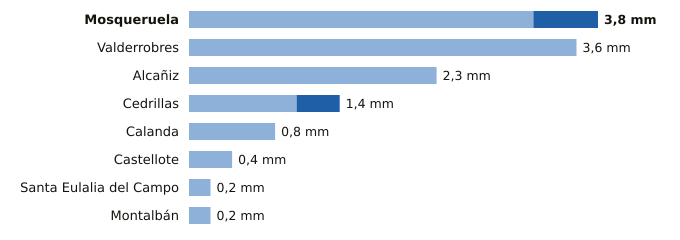

Source data for this figure (header and first rows):
estacion, provincia, indicativo, mm_6_dias_anteriores, mm_hoy, mm_7_dias, horas_de_hoy
Mosqueruela, Teruel, 8486X, 3.2, 0.6, 3.8, 14
Valderrobres, Teruel, 9935X, 3.6, 0.0, 3.6, 14
Alcañiz, Teruel, 9573X, 2.3, 0.0, 2.3, 14
Cedrillas, Teruel, 8458X, 1.0, 0.4, 1.4, 14
Calanda, Teruel, 9569A, 0.8, 0.0, 0.8, 14
Castellote, Teruel, 9561X, 0.4, 0.0, 0.4, 14
Santa Eulalia del Campo, Teruel, 9374X, 0.2, 0.0, 0.2, 14
Montalbán, Teruel, 9531Y, 0.2, 0.0, 0.2, 14
